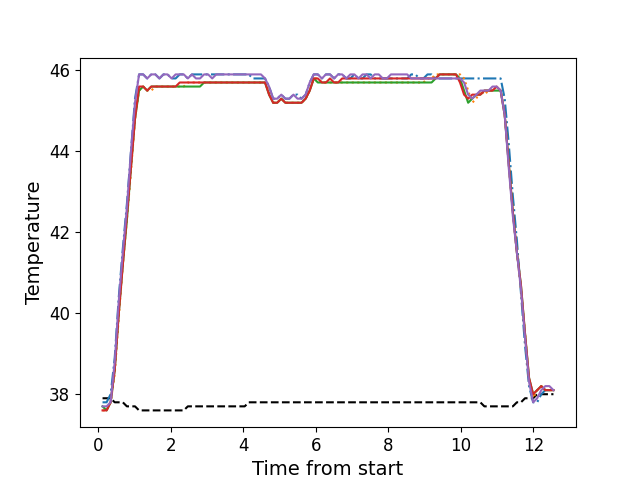

The data file committed next to this chart (first rows):
, times, neutral, z1, z2, z3, z4, z5
0, 0.1186, 37.9, 37.8, 37.6, 37.7, 37.6, 37.7
1, 0.2302, 37.9, 37.8, 37.6, 37.6, 37.6, 37.7
2, 0.3419, 37.9, 38.0, 37.8, 37.8, 37.8, 37.8
3, 0.4545, 37.8, 38.9, 38.5, 38.6, 38.6, 38.8
4, 0.5661, 37.8, 40.4, 39.9, 40.0, 40.0, 40.3
5, 0.6779, 37.8, 41.6, 41.2, 41.2, 41.2, 41.5
6, 0.79, 37.7, 42.7, 42.3, 42.3, 42.4, 42.6
7, 0.9026, 37.7, 44.0, 43.5, 43.6, 43.6, 44.0
8, 1.014, 37.7, 45.3, 44.8, 44.8, 44.8, 45.2
9, 1.126, 37.6, 45.9, 45.5, 45.5, 45.6, 45.9
10, 1.239, 37.6, 45.9, 45.6, 45.6, 45.6, 45.9
11, 1.35, 37.6, 45.8, 45.5, 45.5, 45.5, 45.8
12, 1.463, 37.6, 45.9, 45.5, 45.6, 45.6, 45.9
13, 1.575, 37.6, 45.9, 45.6, 45.6, 45.6, 45.9
14, 1.687, 37.6, 45.8, 45.6, 45.6, 45.6, 45.8
15, 1.799, 37.6, 45.9, 45.6, 45.6, 45.6, 45.9
16, 1.911, 37.6, 45.9, 45.6, 45.6, 45.6, 45.9
17, 2.023, 37.6, 45.8, 45.6, 45.6, 45.6, 45.8
18, 2.135, 37.6, 45.8, 45.6, 45.6, 45.6, 45.9
19, 2.247, 37.6, 45.9, 45.6, 45.6, 45.7, 45.9
20, 2.359, 37.6, 45.9, 45.6, 45.6, 45.7, 45.9
21, 2.472, 37.7, 45.8, 45.7, 45.6, 45.7, 45.8
22, 2.584, 37.7, 45.9, 45.7, 45.6, 45.7, 45.9
23, 2.696, 37.7, 45.9, 45.7, 45.6, 45.7, 45.8
24, 2.808, 37.7, 45.9, 45.7, 45.6, 45.7, 45.8
25, 2.919, 37.7, 45.9, 45.7, 45.7, 45.7, 45.9
26, 3.032, 37.7, 45.9, 45.7, 45.7, 45.7, 45.9
27, 3.143, 37.7, 45.9, 45.7, 45.7, 45.7, 45.8
28, 3.256, 37.7, 45.9, 45.7, 45.7, 45.7, 45.9
29, 3.368, 37.7, 45.9, 45.7, 45.7, 45.7, 45.9
30, 3.48, 37.7, 45.9, 45.7, 45.7, 45.7, 45.9
31, 3.592, 37.7, 45.9, 45.7, 45.7, 45.7, 45.9
32, 3.704, 37.7, 45.9, 45.7, 45.7, 45.7, 45.9
33, 3.816, 37.7, 45.9, 45.7, 45.7, 45.7, 45.9
34, 3.928, 37.7, 45.9, 45.7, 45.7, 45.7, 45.9
35, 4.04, 37.7, 45.9, 45.7, 45.7, 45.7, 45.9
36, 4.153, 37.8, 45.9, 45.7, 45.7, 45.7, 45.9
37, 4.264, 37.8, 45.8, 45.7, 45.7, 45.7, 45.9
38, 4.377, 37.8, 45.8, 45.7, 45.7, 45.7, 45.9
39, 4.488, 37.8, 45.8, 45.7, 45.7, 45.7, 45.9
40, 4.601, 37.8, 45.8, 45.7, 45.7, 45.7, 45.8
41, 4.712, 37.8, 45.6, 45.5, 45.4, 45.4, 45.6
42, 4.825, 37.8, 45.3, 45.2, 45.2, 45.2, 45.3
43, 4.937, 37.8, 45.3, 45.2, 45.2, 45.2, 45.3
44, 5.049, 37.8, 45.4, 45.3, 45.3, 45.3, 45.4
45, 5.161, 37.8, 45.3, 45.2, 45.2, 45.2, 45.3
46, 5.272, 37.8, 45.3, 45.2, 45.2, 45.2, 45.3
47, 5.385, 37.8, 45.4, 45.2, 45.2, 45.2, 45.4
48, 5.497, 37.8, 45.4, 45.2, 45.2, 45.2, 45.3
49, 5.608, 37.8, 45.3, 45.2, 45.2, 45.2, 45.3
50, 5.721, 37.8, 45.4, 45.3, 45.3, 45.3, 45.4
51, 5.833, 37.8, 45.7, 45.5, 45.5, 45.5, 45.7
52, 5.945, 37.8, 45.9, 45.8, 45.8, 45.8, 45.9
53, 6.057, 37.8, 45.9, 45.8, 45.7, 45.8, 45.9
54, 6.169, 37.8, 45.8, 45.7, 45.7, 45.7, 45.8
55, 6.281, 37.8, 45.9, 45.7, 45.7, 45.7, 45.9
56, 6.393, 37.8, 45.9, 45.7, 45.7, 45.8, 45.9
57, 6.505, 37.8, 45.8, 45.7, 45.7, 45.7, 45.8
58, 6.618, 37.8, 45.9, 45.7, 45.7, 45.7, 45.9
59, 6.729, 37.8, 45.9, 45.7, 45.7, 45.8, 45.9
... 52 more rows
